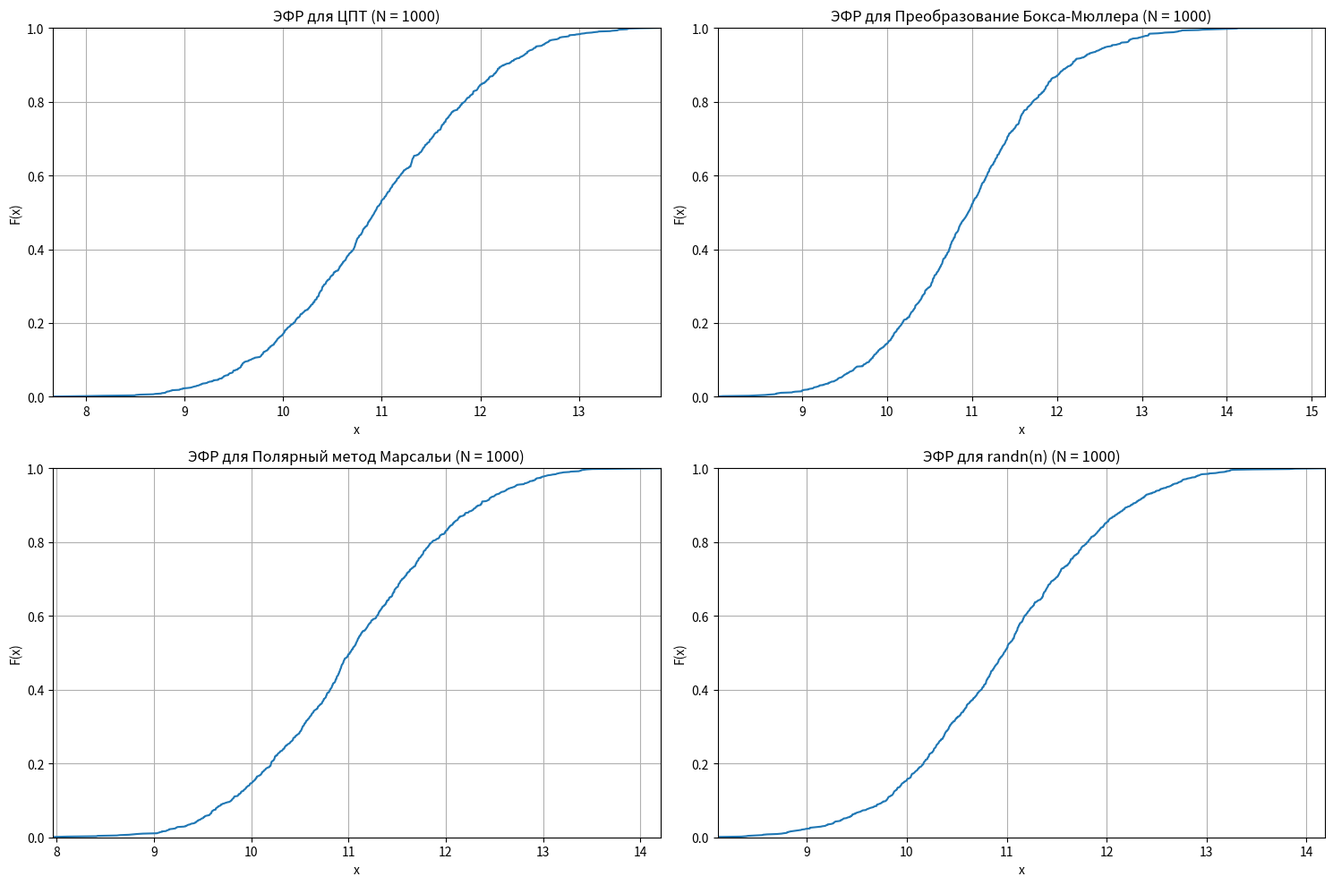
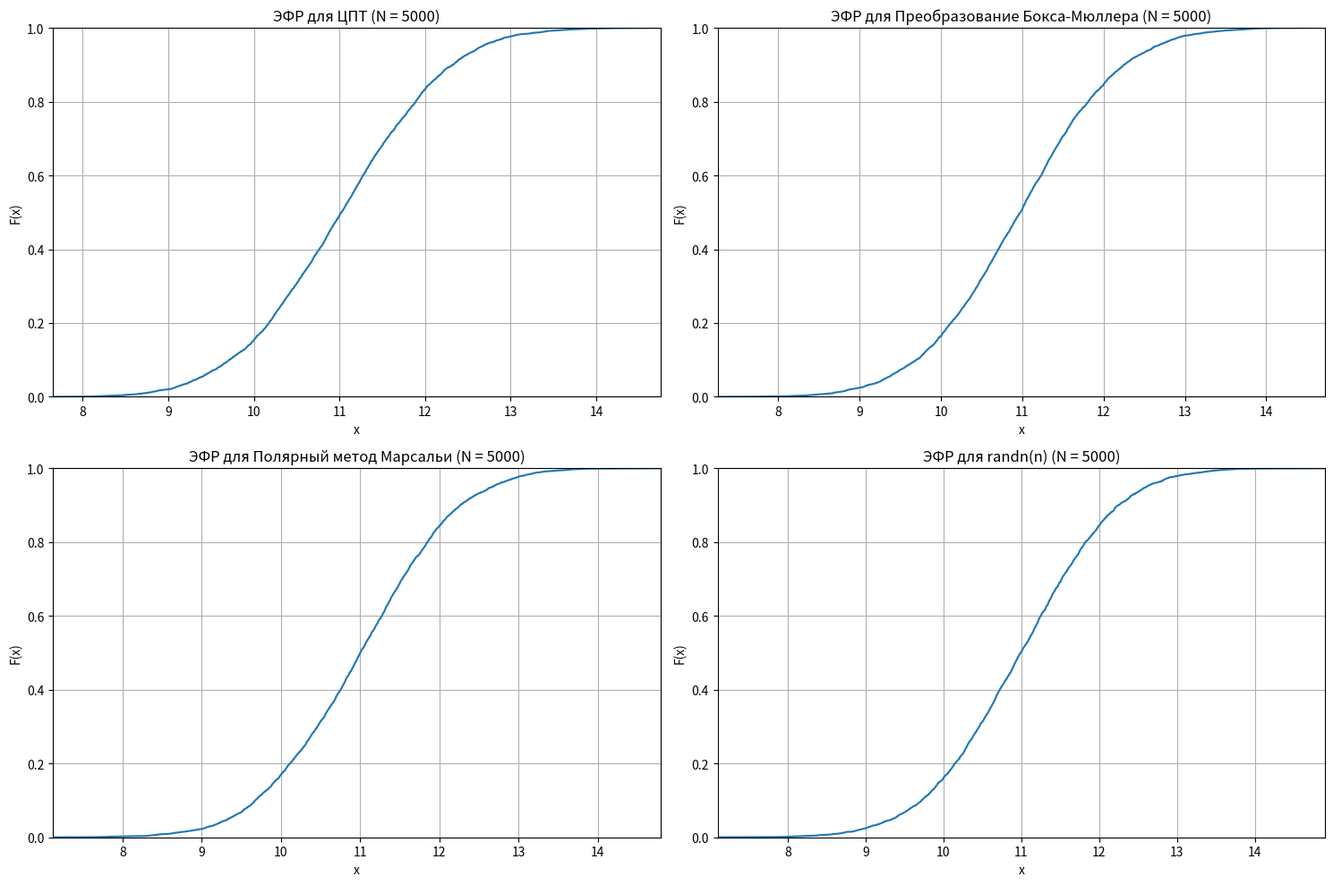
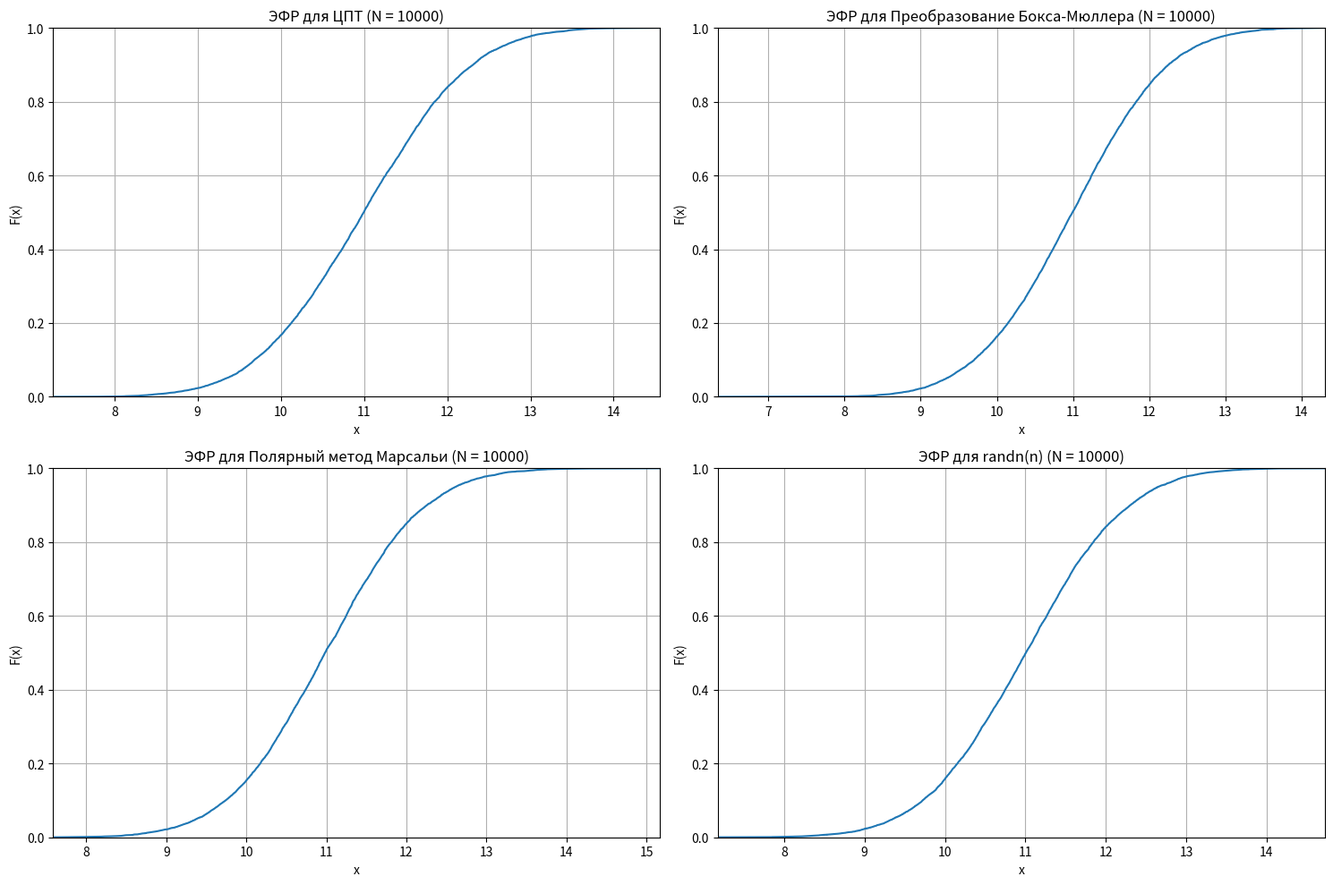
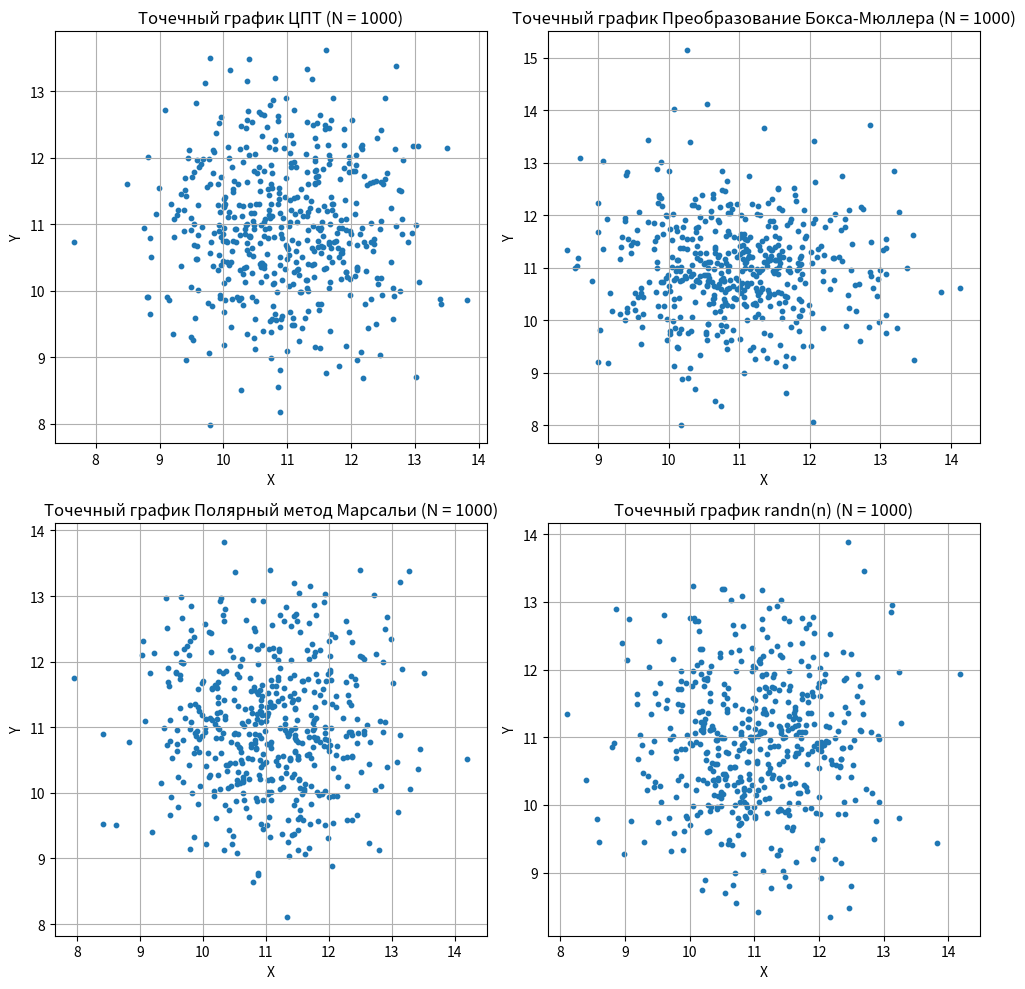
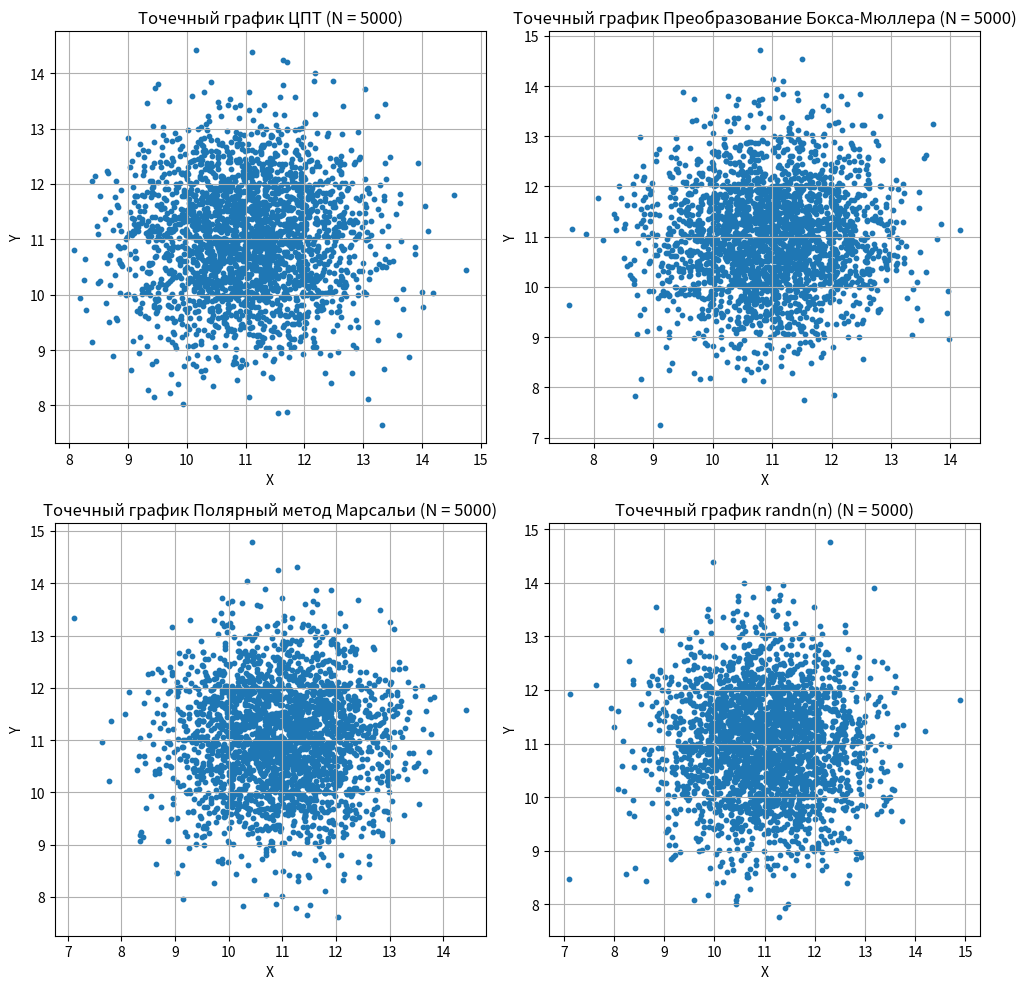
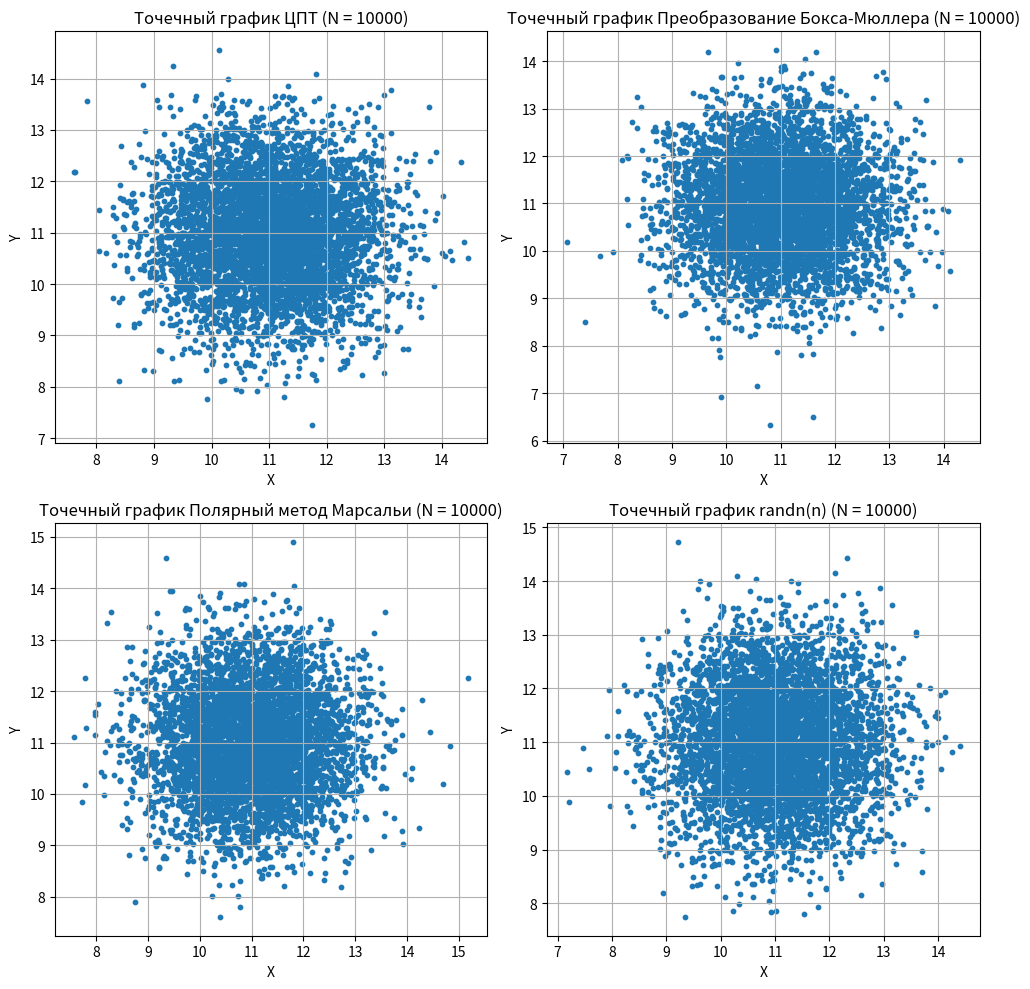
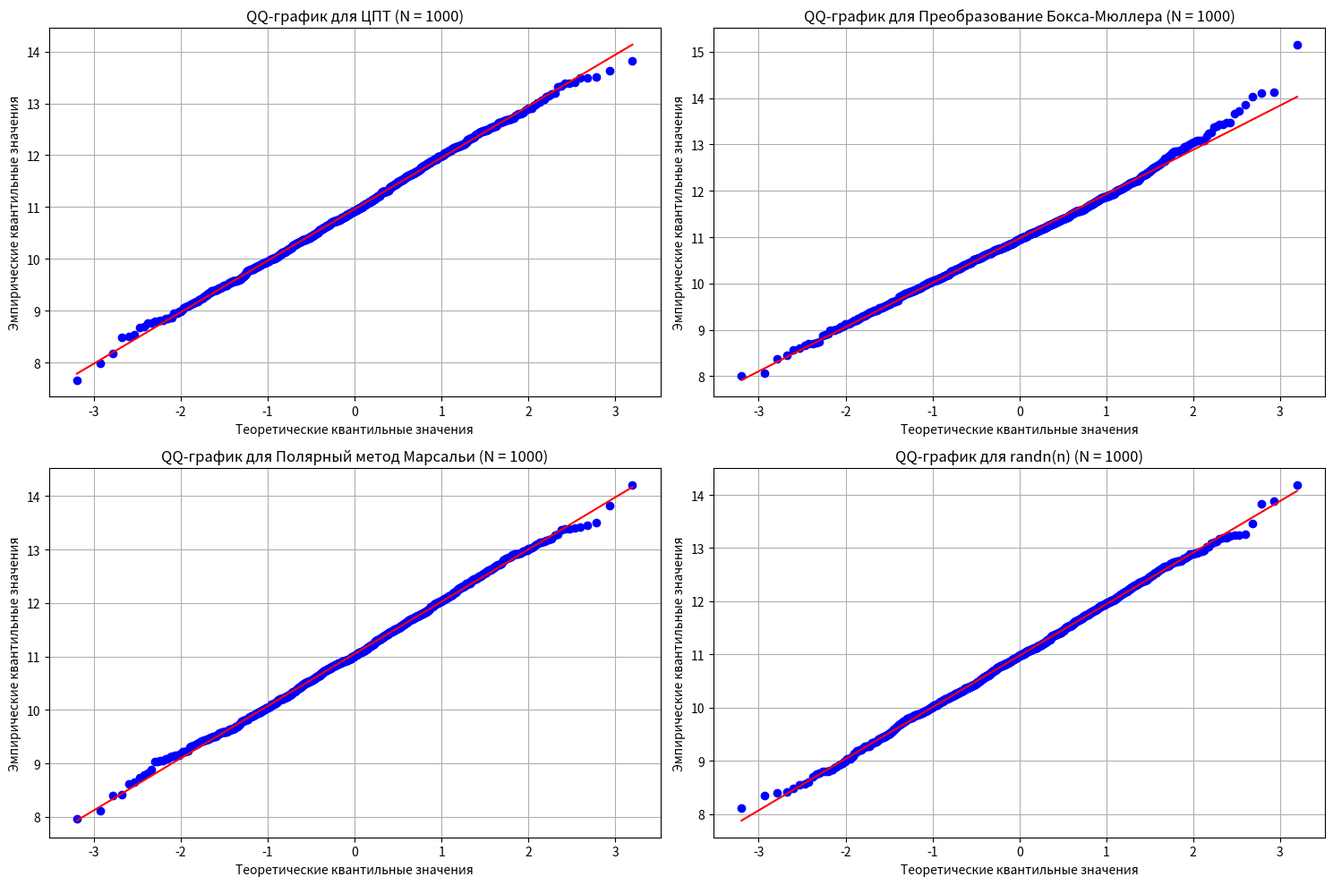
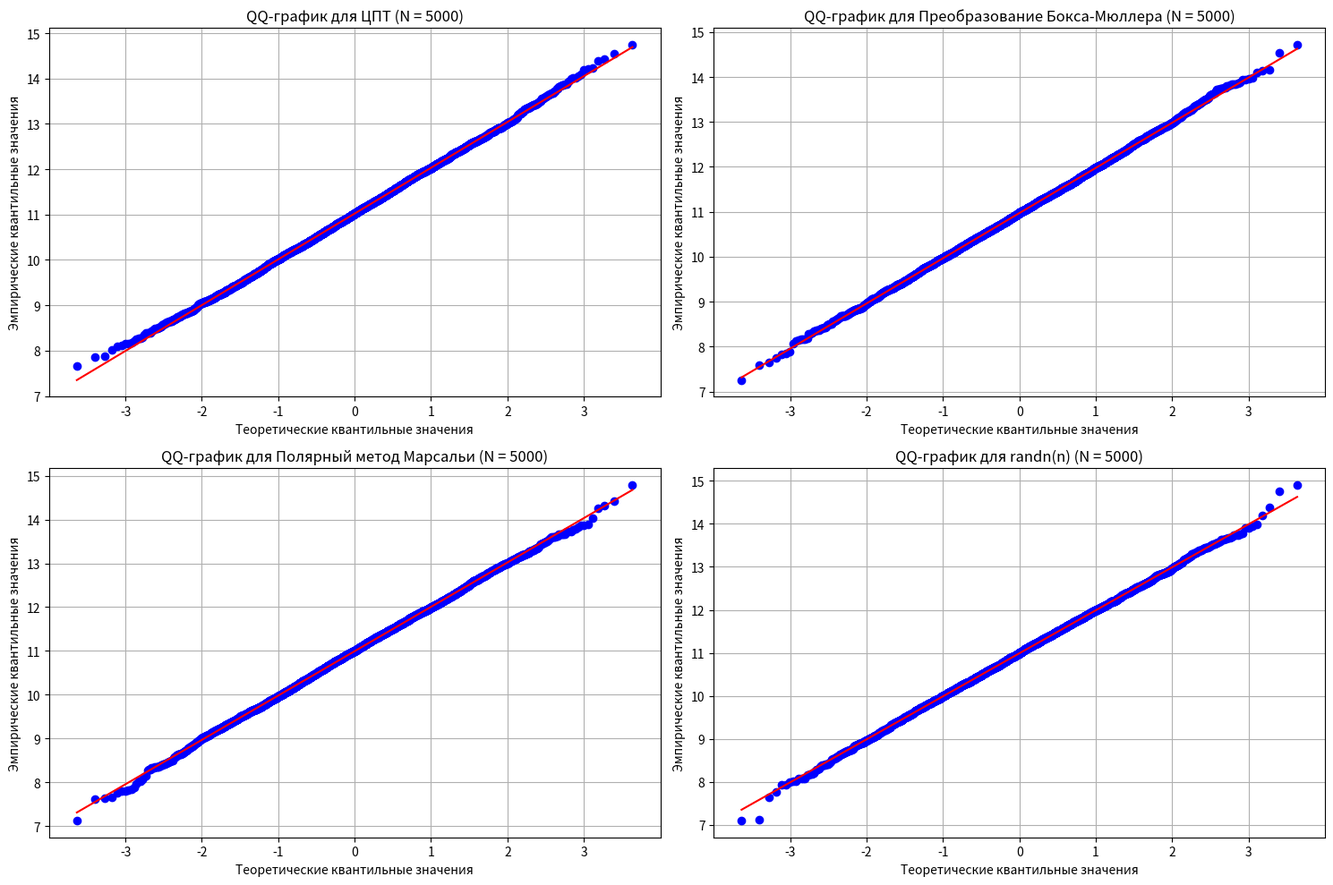
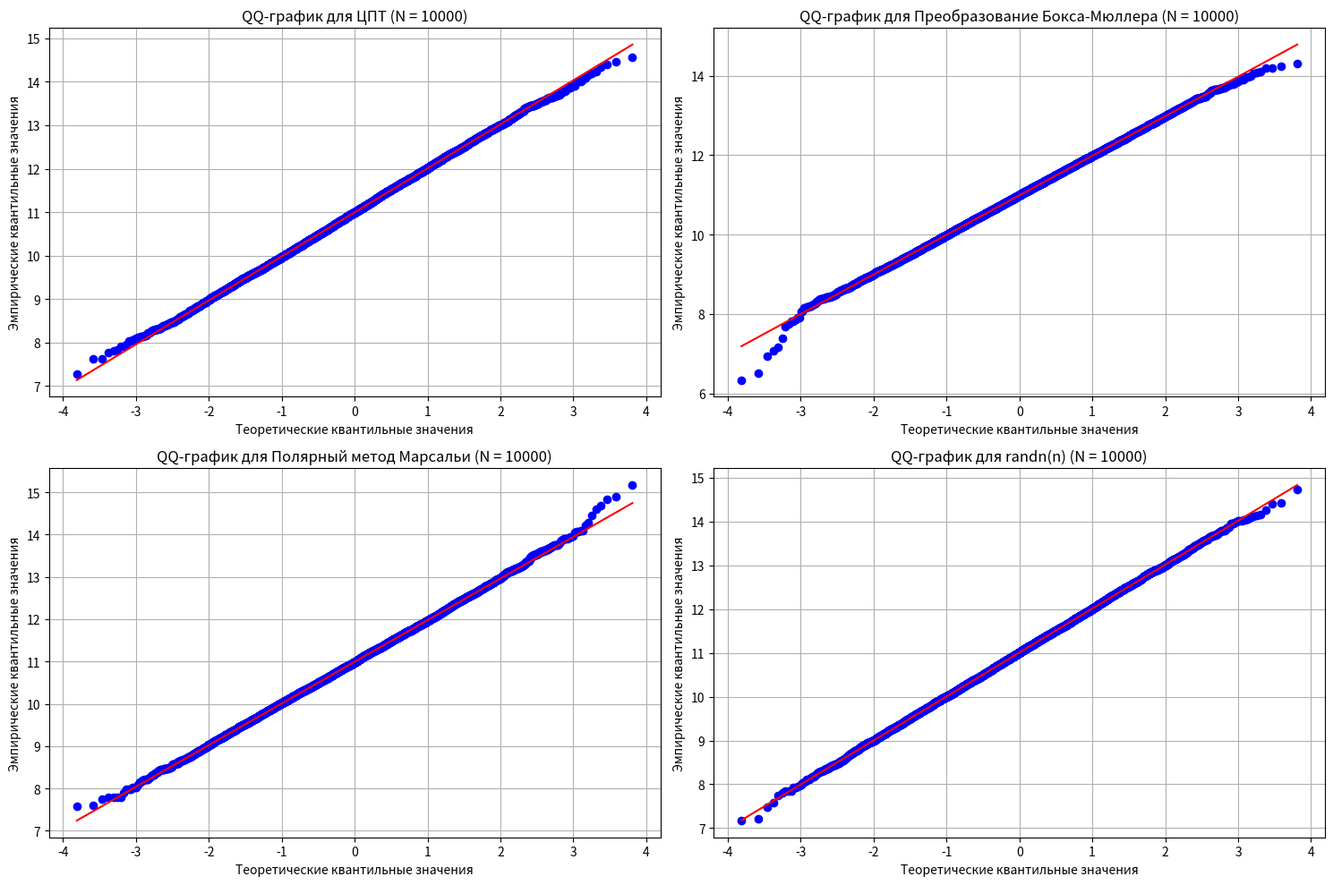

The script that saved these images, in order:
import numpy as np
import matplotlib.pyplot as plt
import scipy.stats as stats
import math
import pandas as pd

def generate_central_limit(cnt, m, s):
    n = 12
    y = np.zeros(cnt)
    for i in range(cnt):
        r_sum = sum(np.random.random() for _ in range(n))
        y[i] = m + s * (r_sum - n / 2)
    return y

def generate_box_muller(cnt, m, s):
    z = np.zeros(cnt)
    for i in range(0, cnt - 1, 2):
        r1, r2 = np.random.random(), np.random.random()
        z0 = math.cos(2 * math.pi * r1) * math.sqrt(-2 * math.log(r2))
        z1 = math.sin(2 * math.pi * r1) * math.sqrt(-2 * math.log(r2))
        z[i] = m + s * z0
        if i + 1 < cnt:
            z[i + 1] = m + s * z1
    return z

def generate_marsaglia(cnt, m, s):
    z = np.zeros(cnt)
    i = 0
    while i < cnt - 1:
        u, v = np.random.uniform(-1, 1, 2)
        s_uv = u**2 + v**2
        if 0 < s_uv < 1:
            factor = math.sqrt(-2 * math.log(s_uv) / s_uv)
            z[i] = m + s * u * factor
            if i + 1 < cnt:
                z[i + 1] = m + s * v * factor
            i += 2
    return z

def generate_builtin(cnt, m, s):
    return m + s * np.random.randn(cnt)

def plot_histograms(dfs):
    for df_name, df in dfs.items():
        plt.figure(figsize=(15, 10))
        for i, column in enumerate(df.columns):
            plt.subplot(2, 2, i + 1)
            plt.hist(df[column], bins=50)
            plt.title(f'{column} ({df_name})')
            plt.xlabel('x')
            plt.ylabel('Частота')
            plt.grid(True)
        plt.tight_layout()
        plt.show()

def get_efr(data):
    x = np.sort(data)
    n = len(data)
    y = np.arange(1, n + 1) / n
    return x, y

def plot_empirical_cdf(dfs):
    for df_name, df in dfs.items():
        plt.figure(figsize=(15, 10))
        for i, column in enumerate(df.columns):
            plt.subplot(2, 2, i + 1)
            x, y = get_efr(df[column])
            plt.plot(x, y)
            plt.title(f'ЭФР для {column} ({df_name})')
            plt.xlabel('x')
            plt.ylabel('F(x)')
            plt.grid(True)
            plt.xlim(min(x), max(x))
            plt.ylim(0, 1)
        plt.tight_layout()
        plt.show()

def plot_scatter_matrices(dfs):
    for df_name, df in dfs.items():
        num_cols = len(df.columns)
        fig, axes = plt.subplots(2, math.ceil(num_cols / 2), figsize=(10, 10))
        axes = axes.flatten()
        for i, column in enumerate(df.columns):
            ax = axes[i]
            data = df[column]
            x_coords = data[::2]
            y_coords = data[1::2]
            min_len = min(len(x_coords), len(y_coords))
            x_coords = x_coords[:min_len]
            y_coords = y_coords[:min_len]
            ax.scatter(x_coords, y_coords, s=10)
            ax.set_title(f'Точечный график {column} ({df_name})')
            ax.set_xlabel('X')
            ax.set_ylabel('Y')
            ax.grid(True)
        plt.tight_layout()
        plt.show()

def plot_qq(dfs):
    for df_name, df in dfs.items():
        plt.figure(figsize=(15, 10))
        for i, column in enumerate(df.columns):
            plt.subplot(2, 2, i + 1)
            stats.probplot(df[column], dist="norm", plot=plt)
            plt.title(f'QQ-график для {column} ({df_name})')
            plt.xlabel('Теоретические квантильные значения')
            plt.ylabel('Эмпирические квантильные значения')
            plt.grid(True)
        plt.tight_layout()
        plt.show()

dfs = {
    'N = 1000': pd.DataFrame({
        'ЦПТ': generate_central_limit(1000, 11, 1),
        'Преобразование Бокса-Мюллера': generate_box_muller(1000, 11, 1),
        'Полярный метод Марсальи': generate_marsaglia(1000, 11, 1),
        'randn(n)': generate_builtin(1000, 11, 1)
    }),
    'N = 5000': pd.DataFrame({
        'ЦПТ': generate_central_limit(5000, 11, 1),
        'Преобразование Бокса-Мюллера': generate_box_muller(5000, 11, 1),
        'Полярный метод Марсальи': generate_marsaglia(5000, 11, 1),
        'randn(n)': generate_builtin(5000, 11, 1)
    }),
    'N = 10000': pd.DataFrame({
        'ЦПТ': generate_central_limit(10000, 11, 1),
        'Преобразование Бокса-Мюллера': generate_box_muller(10000, 11, 1),
        'Полярный метод Марсальи': generate_marsaglia(10000, 11, 1),
        'randn(n)': generate_builtin(10000, 11, 1)
    })
}
pd.set_option('display.max_columns', None)
pd.set_option('display.expand_frame_repr', False)
pd.set_option('display.float_format', '{:.6f}'.format)

#plot_histograms(dfs)
plot_empirical_cdf(dfs)
plot_scatter_matrices(dfs)
plot_qq(dfs)

#print(dfs.keys())
#print(dfs.get('N = 1000'))

results = {}

for df_name, df in dfs.items():
    mean_vals = df.mean()
    var_vals = df.var()
    std_vals = df.std()

    results[df_name] = pd.DataFrame({
        'Математическое ожидание': mean_vals,
        'Дисперсия': var_vals,
        'СКО': std_vals
    })

# Вывод результатов
for df_name, result in results.items():
    print(f"\nРезультаты для {df_name}:")
    print(result)
